The GitHub repository Aryawwww/Image-Programming-group-10 contains a labelled image folder "dataset" with 5 categories: tomato bacterial spot, tomato late blight, tomato septoria leaf spot, tomato yellow leaf curl virus, tomato healthy. Examples follow, each with its label.

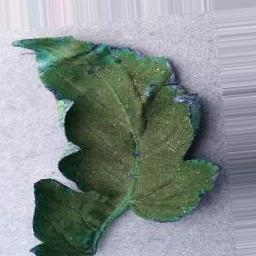
Label: tomato healthy

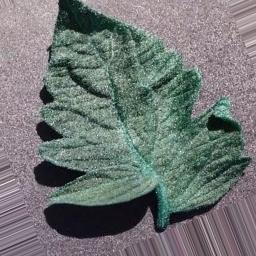
Label: tomato bacterial spot

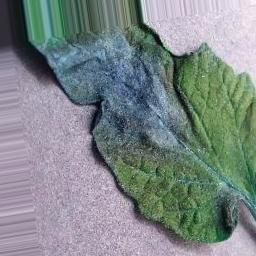
Label: tomato late blight

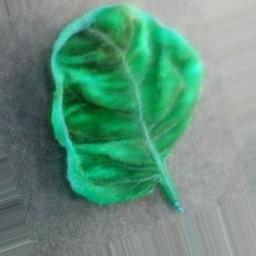
Label: tomato yellow leaf curl virus

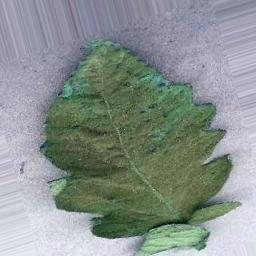
Label: tomato healthy

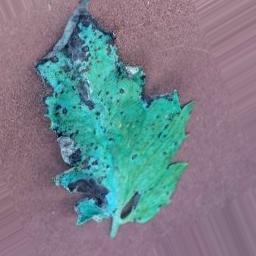
Label: tomato septoria leaf spot
